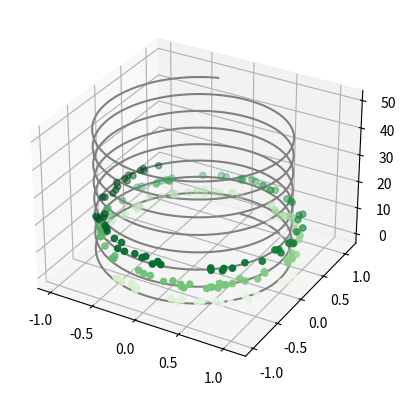

Source code (Python):
import numpy as np
import matplotlib.pyplot as plt
import random

fig = plt.figure()
ax = plt.axes(projection="3d")
# Data for 3D line
z = np.linspace(0,50,800)
x = np.sin(z)
y = np.cos(z)
ax.plot(x,y,z,"gray")
# or ax.plot3D(x,y,z,"gray")

# Data for scattered points
Z = 18*np.random.random(200)
X = np.sin(Z) + 0.1*np.random.random(200)
Y = np.cos(Z) + 0.1*np.random.random(200)
ax.scatter(X,Y,Z,c=Z,cmap="Greens")
# or ax.scatter3D(X,Y,Z,c=Z,cmap="Greens")
plt.show()
